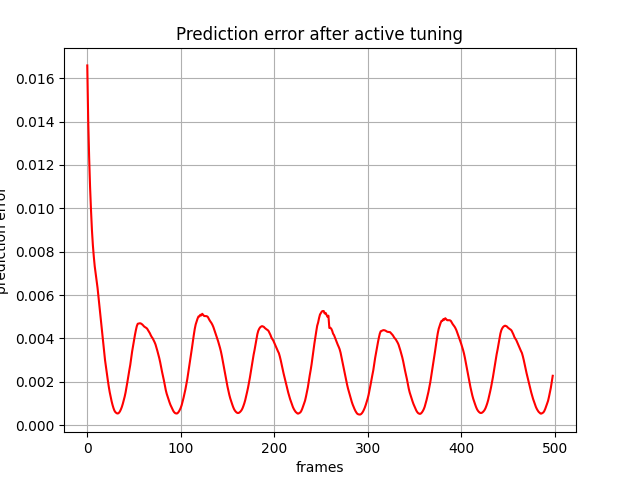

The data file committed next to this chart (first rows):
, 0
0, 0.01659
1, 0.01405
2, 0.01236
3, 0.01098
4, 0.009913
5, 0.00899
6, 0.008297
7, 0.007766
8, 0.007317
9, 0.006977
10, 0.006671
11, 0.00633
12, 0.005911
13, 0.005461
14, 0.005041
15, 0.004619
16, 0.00419
17, 0.003771
18, 0.003371
19, 0.003
20, 0.002677
21, 0.002373
22, 0.002065
23, 0.001775
24, 0.001524
25, 0.00131
26, 0.001109
27, 0.0009363
28, 0.0007913
29, 0.0006742
30, 0.0006043
31, 0.0005648
32, 0.0005384
33, 0.0005413
34, 0.0005748
35, 0.0006376
36, 0.0007289
37, 0.0008415
38, 0.0009817
39, 0.001147
40, 0.001311
41, 0.001513
42, 0.001751
43, 0.002009
44, 0.002287
45, 0.002536
46, 0.002782
47, 0.003093
48, 0.003399
49, 0.003663
50, 0.003923
51, 0.004159
52, 0.00438
53, 0.004568
54, 0.004676
55, 0.004684
56, 0.004697
57, 0.004696
58, 0.00467
59, 0.004638
... 439 more rows
